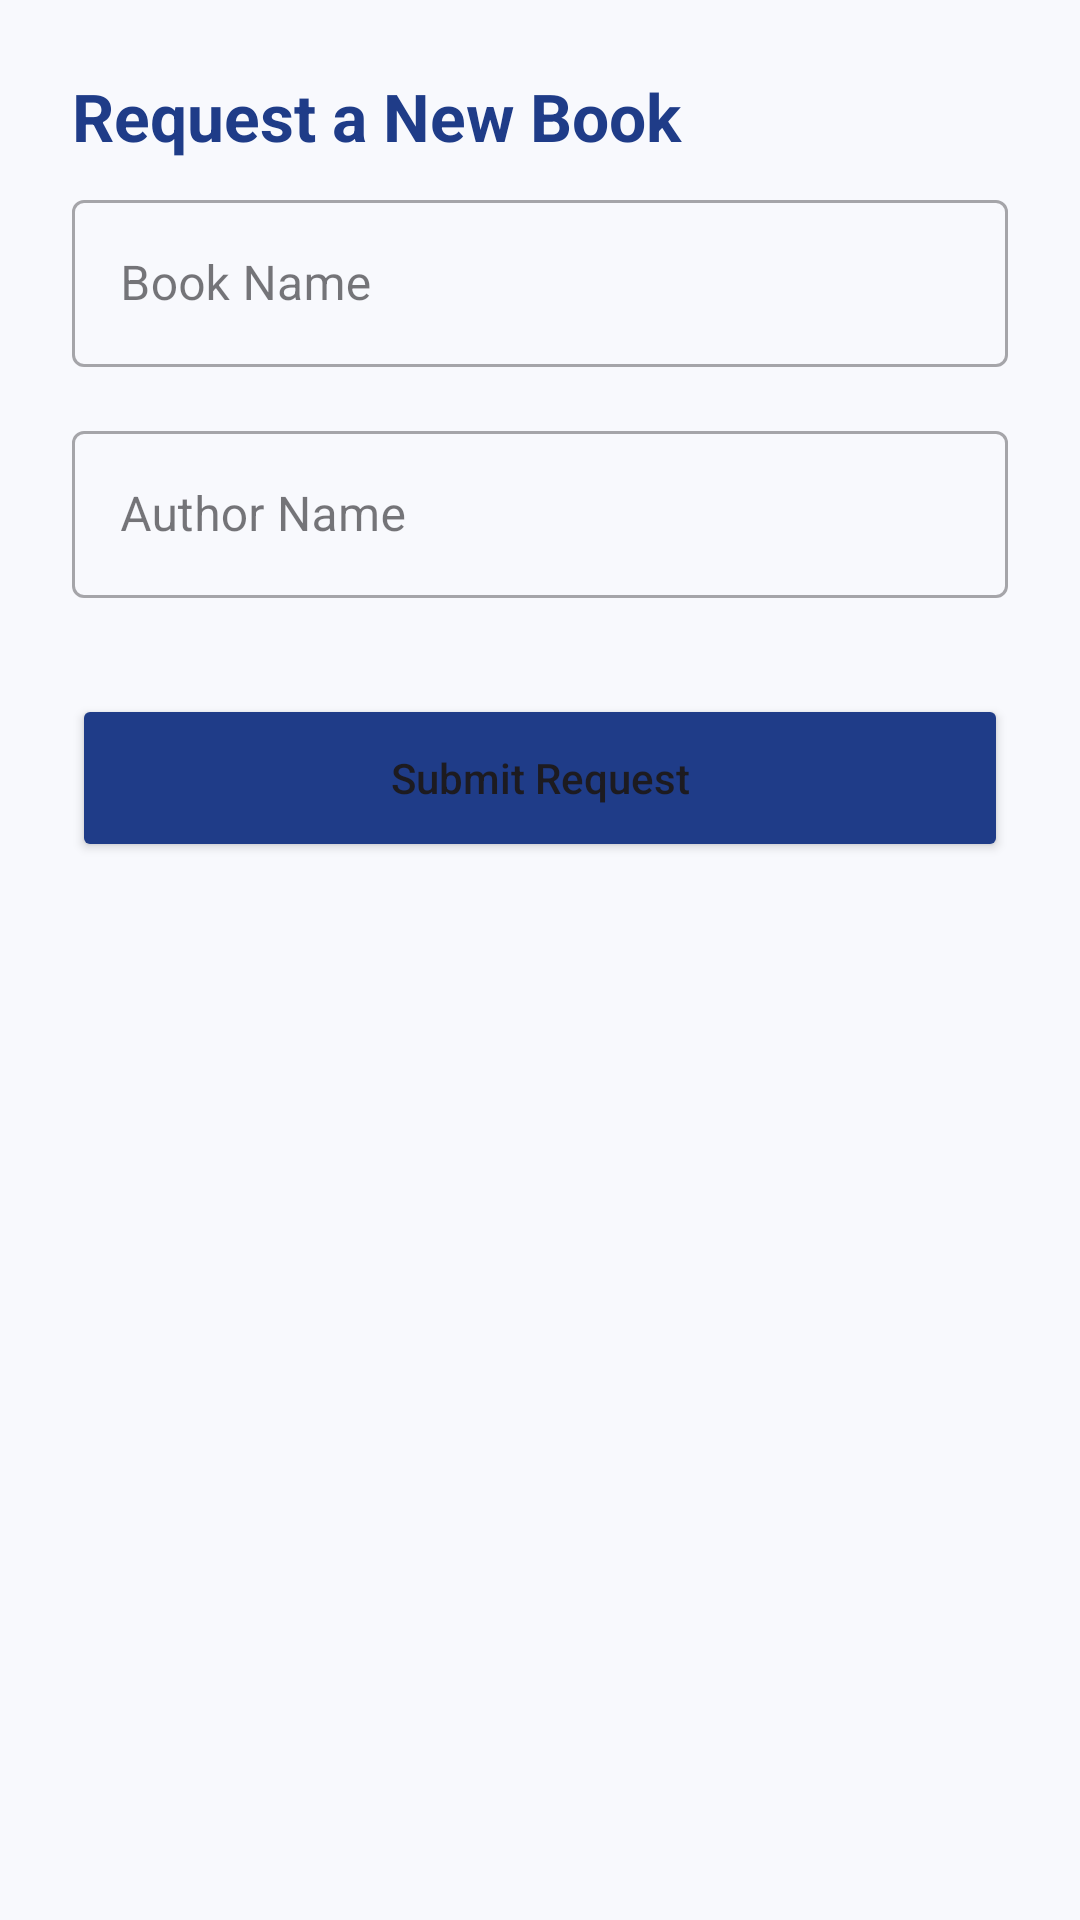

The Android layout XML behind this screen, and the referenced resources:
<!-- AndroidManifest.xml: application theme Theme.LibraryManagement -->
<!-- res/layout/activity_request_book.xml -->
<?xml version="1.0" encoding="utf-8"?>
<LinearLayout
    xmlns:android="http://schemas.android.com/apk/res/android"
    xmlns:app="http://schemas.android.com/apk/res-auto"
    android:layout_width="match_parent"
    android:layout_height="match_parent"
    android:orientation="vertical"
    android:padding="24dp"
    android:background="#F8F9FD">

    <TextView
        android:layout_width="match_parent"
        android:layout_height="wrap_content"
        android:text="Request a New Book"
        android:textSize="22sp"
        android:textStyle="bold"
        android:textColor="#1F3C88"
        android:layout_marginBottom="8dp"/>

    <com.google.android.material.textfield.TextInputLayout
        android:layout_width="match_parent"
        android:layout_height="wrap_content"
        android:hint="Book Name"
        style="@style/Widget.MaterialComponents.TextInputLayout.OutlinedBox"
        android:layout_marginBottom="16dp"
        app:hintTextColor="#1F3C88">
        <com.google.android.material.textfield.TextInputEditText
            android:id="@+id/etRequestBookName"
            android:layout_width="match_parent"
            android:layout_height="wrap_content"
            android:textColor="#000000"
            android:inputType="textPersonName"/>
    </com.google.android.material.textfield.TextInputLayout>

    <com.google.android.material.textfield.TextInputLayout
        android:layout_width="match_parent"
        android:layout_height="wrap_content"
        android:hint="Author Name"
        style="@style/Widget.MaterialComponents.TextInputLayout.OutlinedBox"
        android:layout_marginBottom="32dp"
        app:hintTextColor="#1F3C88">
        <com.google.android.material.textfield.TextInputEditText
            android:id="@+id/etRequestAuthorName"
            android:layout_width="match_parent"
            android:layout_height="wrap_content"
            android:textColor="#000000"
            android:inputType="textPersonName"/>
    </com.google.android.material.textfield.TextInputLayout>

    <Button
        android:id="@+id/btnSubmitRequest"
        android:layout_width="match_parent"
        android:layout_height="56dp"
        android:text="Submit Request"
        android:backgroundTint="#1F3C88"
        android:textAllCaps="false"/>

</LinearLayout>
<!-- resources referenced by this layout -->
<resources>
  <style name="Theme.LibraryManagement" parent="Base.Theme.LibraryManagement" />
  <style name="Base.Theme.LibraryManagement" parent="Theme.Material3.DayNight.NoActionBar">
          
          
      </style>
</resources>
